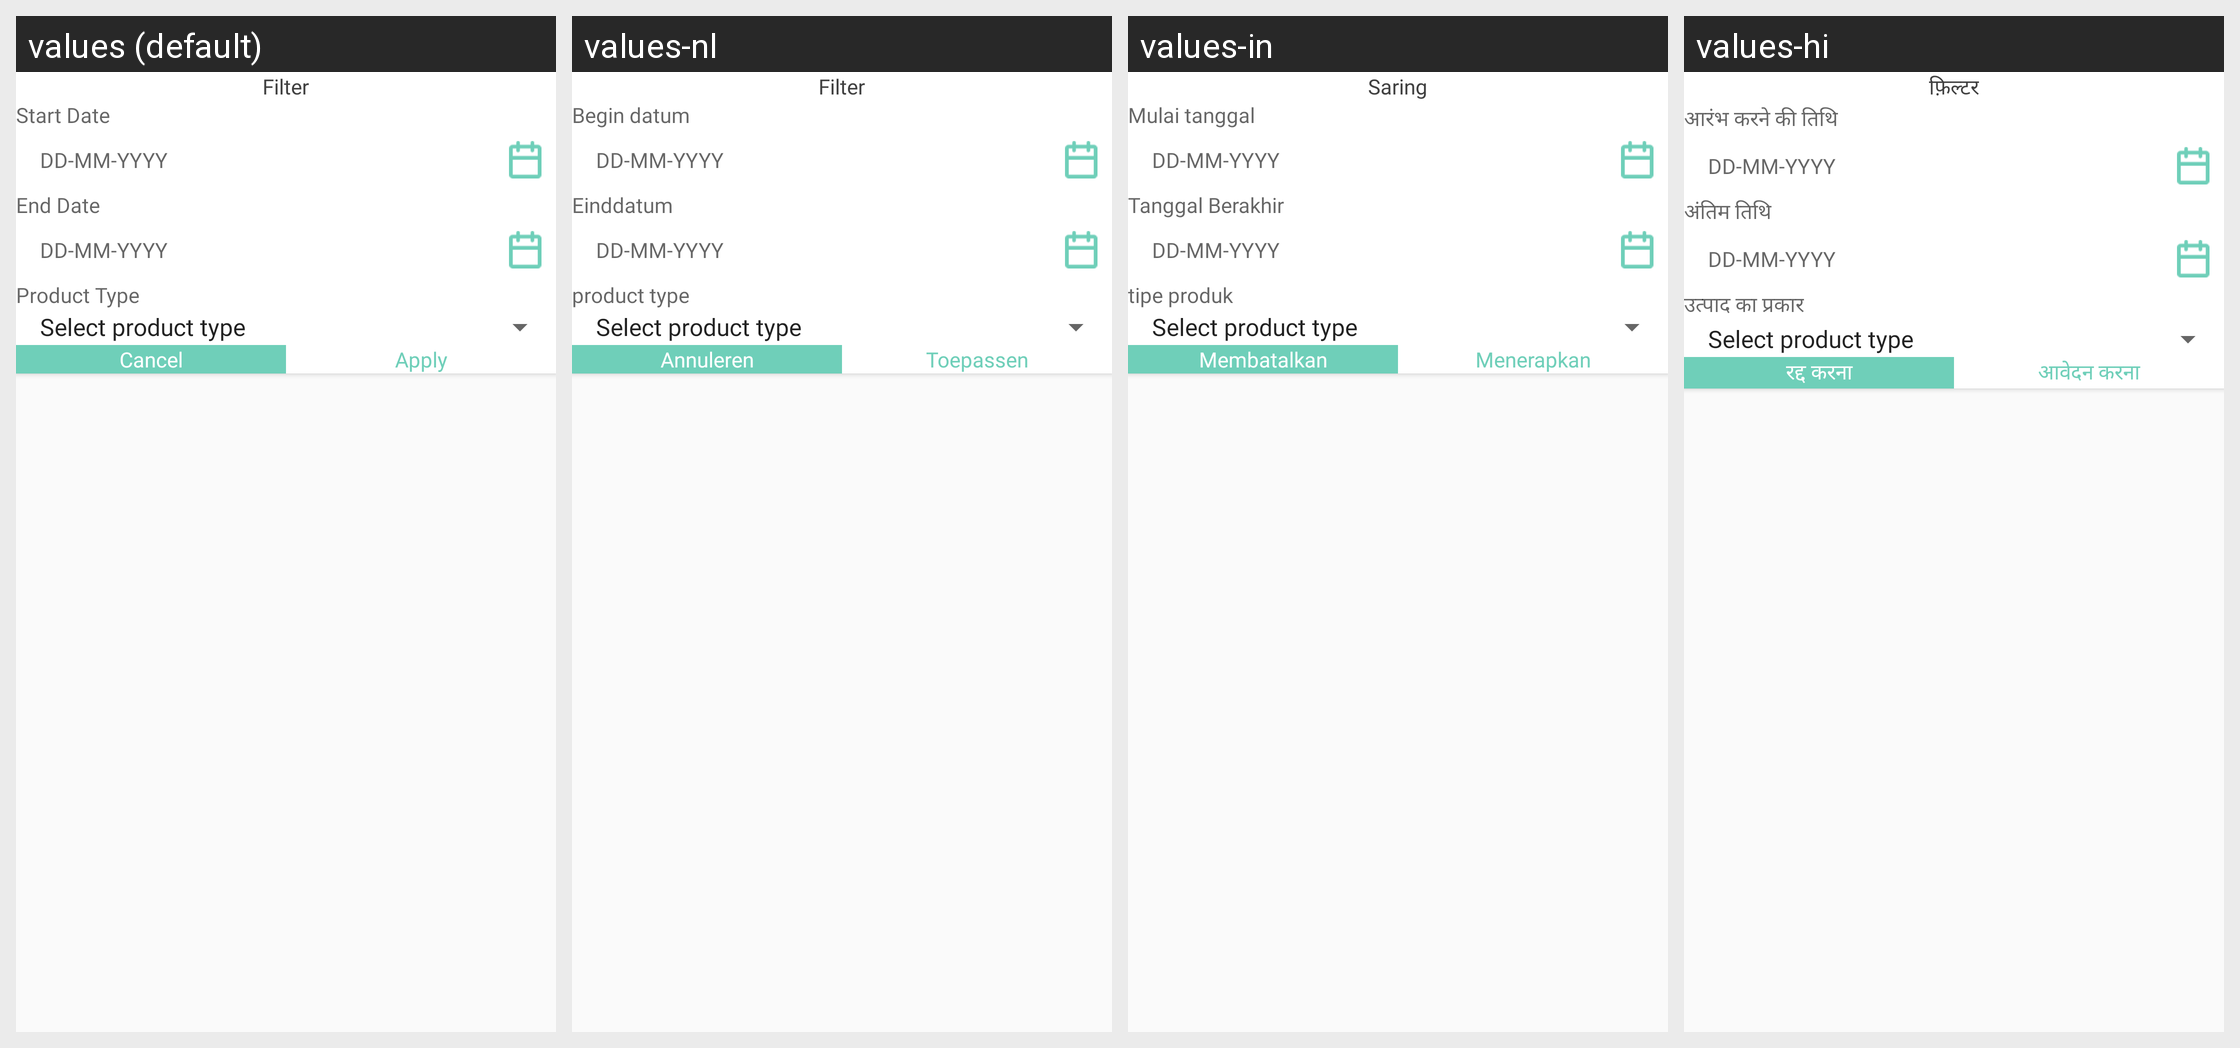

Translations of the strings shown on this Android screen, per locale in the grid:
Android screen res/layout/vendor_filter.xml rendered under 4 locales, left to right: values (default), values-nl, values-in, values-hi. Device: Nexus 5 (rendered at 1080×1920; each locale shown at half size, 540×960, under a caption strip naming it); theme Theme.CallisDairy.
Other locales in the repository, not shown: values-bn, values-de, values-enm, values-es, values-fr, values-it, values-kn, values-phi, values-pl, values-pt, values-ro, values-ru, values-ta, values-tr, values-vi, values-zh.
Strings drawn on this screen, with the default value and each locale's value (text and hints the layout hard-codes, and strings that could not be matched under every locale, appear in the picture but are not listed):

filter
  values: Filter
  values-nl: Filter
  values-in: Saring
  values-hi: फ़िल्टर

start_date
  values: Start Date
  values-nl: Begin datum
  values-in: Mulai tanggal
  values-hi: आरंभ करने की तिथि

end_date
  values: End Date
  values-nl: Einddatum
  values-in: Tanggal Berakhir
  values-hi: अंतिम तिथि

filter_type
  values: Product Type
  values-nl: product type
  values-in: tipe produk
  values-hi: उत्पाद का प्रकार

cancel
  values: Cancel
  values-nl: Annuleren
  values-in: Membatalkan
  values-hi: रद्द करना

apply
  values: Apply
  values-nl: Toepassen
  values-in: Menerapkan
  values-hi: आवेदन करना
